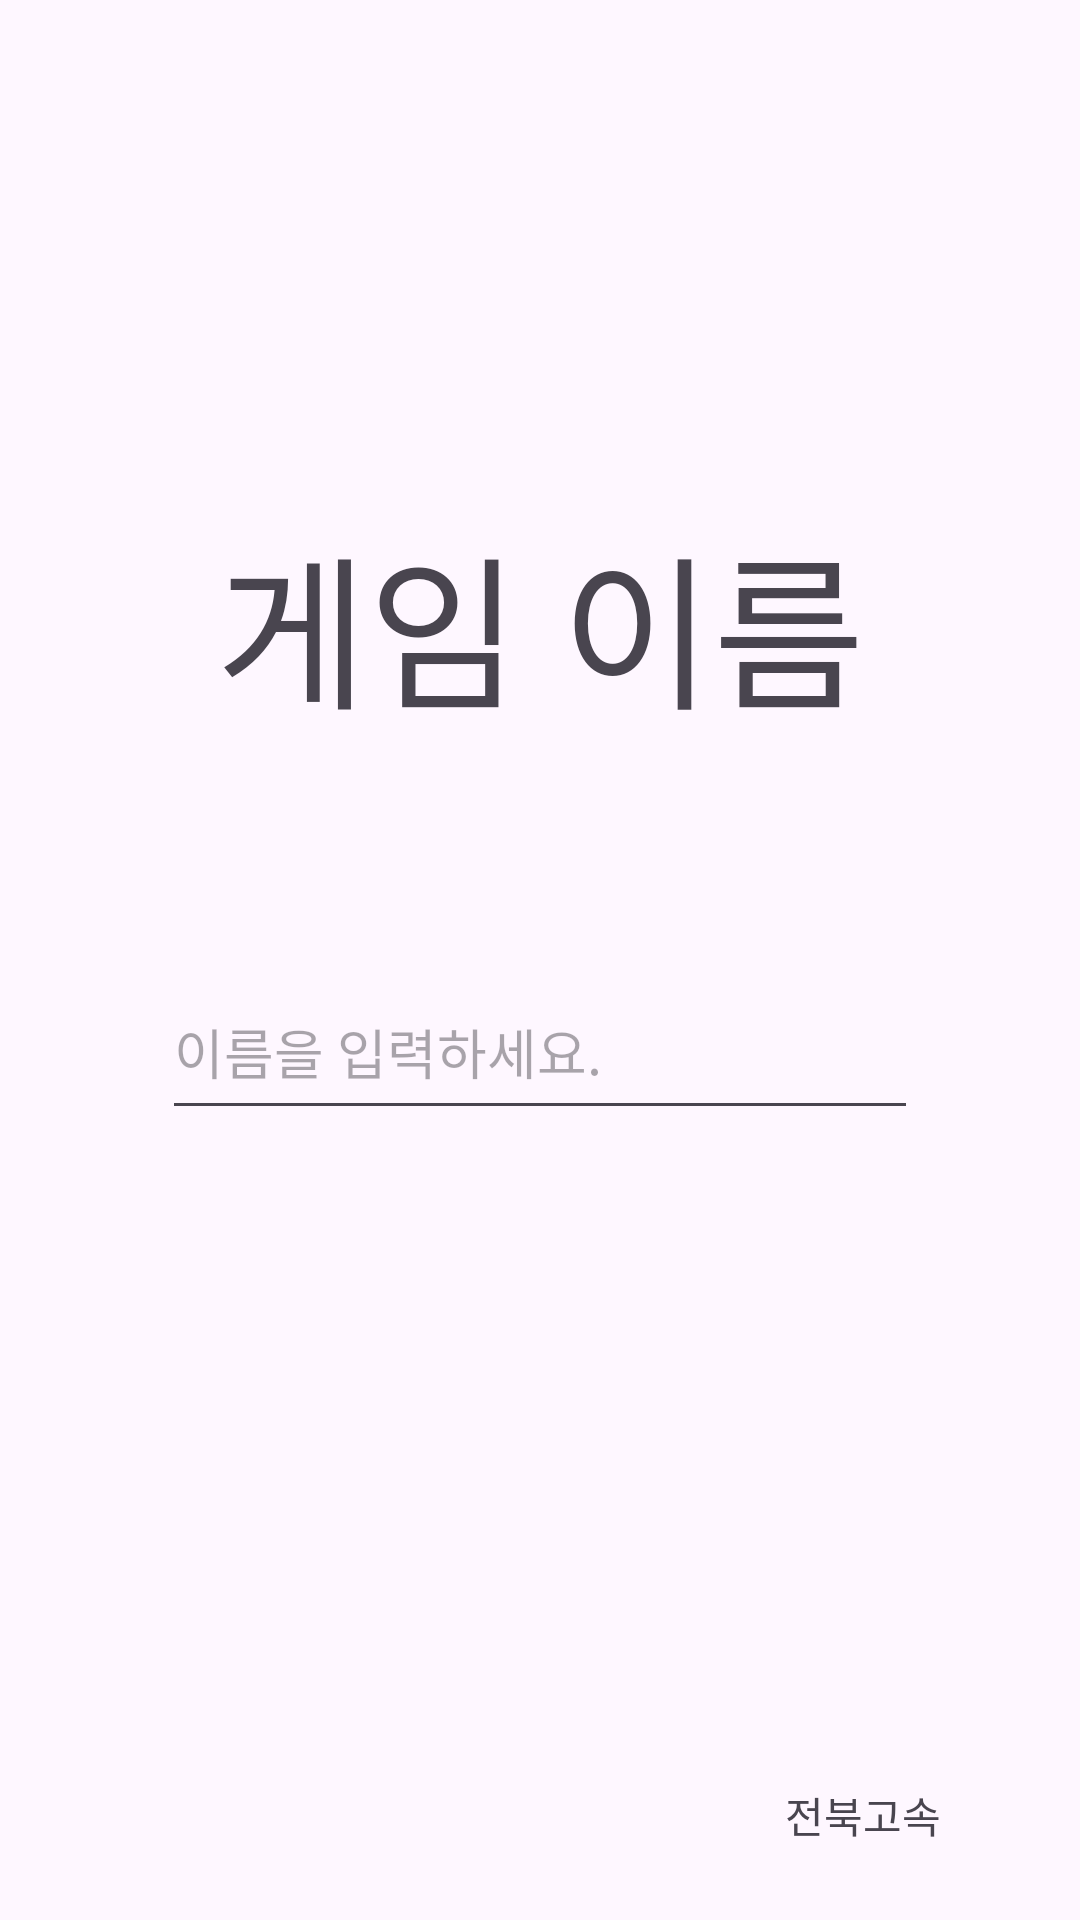

Reconstruct the res/layout file that produces this screen, plus the resources it refers to.
<!-- AndroidManifest.xml: application theme Theme.Hackertone -->
<!-- res/layout/startlayout.xml -->
<?xml version="1.0" encoding="utf-8"?>
<androidx.constraintlayout.widget.ConstraintLayout xmlns:android="http://schemas.android.com/apk/res/android"
    xmlns:app="http://schemas.android.com/apk/res-auto"
    xmlns:tools="http://schemas.android.com/tools"
    android:layout_width="match_parent"
    android:layout_height="match_parent">

    <EditText
        android:id="@+id/editTextText"
        android:layout_width="wrap_content"
        android:layout_height="55dp"
        android:ems="12"
        android:hint="이름을 입력하세요."
        android:inputType="text"
        app:layout_constraintBottom_toBottomOf="parent"
        app:layout_constraintEnd_toEndOf="parent"
        app:layout_constraintStart_toStartOf="parent"
        app:layout_constraintTop_toTopOf="parent"
        app:layout_constraintVertical_bias="0.55" />

    <TextView
        android:id="@+id/gametitle"
        android:layout_width="wrap_content"
        android:layout_height="wrap_content"
        android:text="게임 이름"
        android:textSize="55sp"
        app:layout_constraintBottom_toBottomOf="parent"
        app:layout_constraintEnd_toEndOf="parent"
        app:layout_constraintStart_toStartOf="parent"
        app:layout_constraintTop_toTopOf="parent"
        app:layout_constraintVertical_bias="0.3" />

    <TextView
        android:id="@+id/madefrom"
        android:layout_width="wrap_content"
        android:layout_height="wrap_content"
        android:text="전북고속"
        app:layout_constraintBottom_toBottomOf="parent"
        app:layout_constraintEnd_toEndOf="parent"
        app:layout_constraintHorizontal_bias="0.85"
        app:layout_constraintStart_toStartOf="parent"
        app:layout_constraintTop_toTopOf="parent"
        app:layout_constraintVertical_bias="0.96" />
</androidx.constraintlayout.widget.ConstraintLayout>
<!-- resources referenced by this layout -->
<resources>
  <style name="Theme.Hackertone" parent="Base.Theme.Hackertone" />
  <style name="Base.Theme.Hackertone" parent="Theme.Material3.DayNight.NoActionBar">
          
          
      </style>
</resources>
